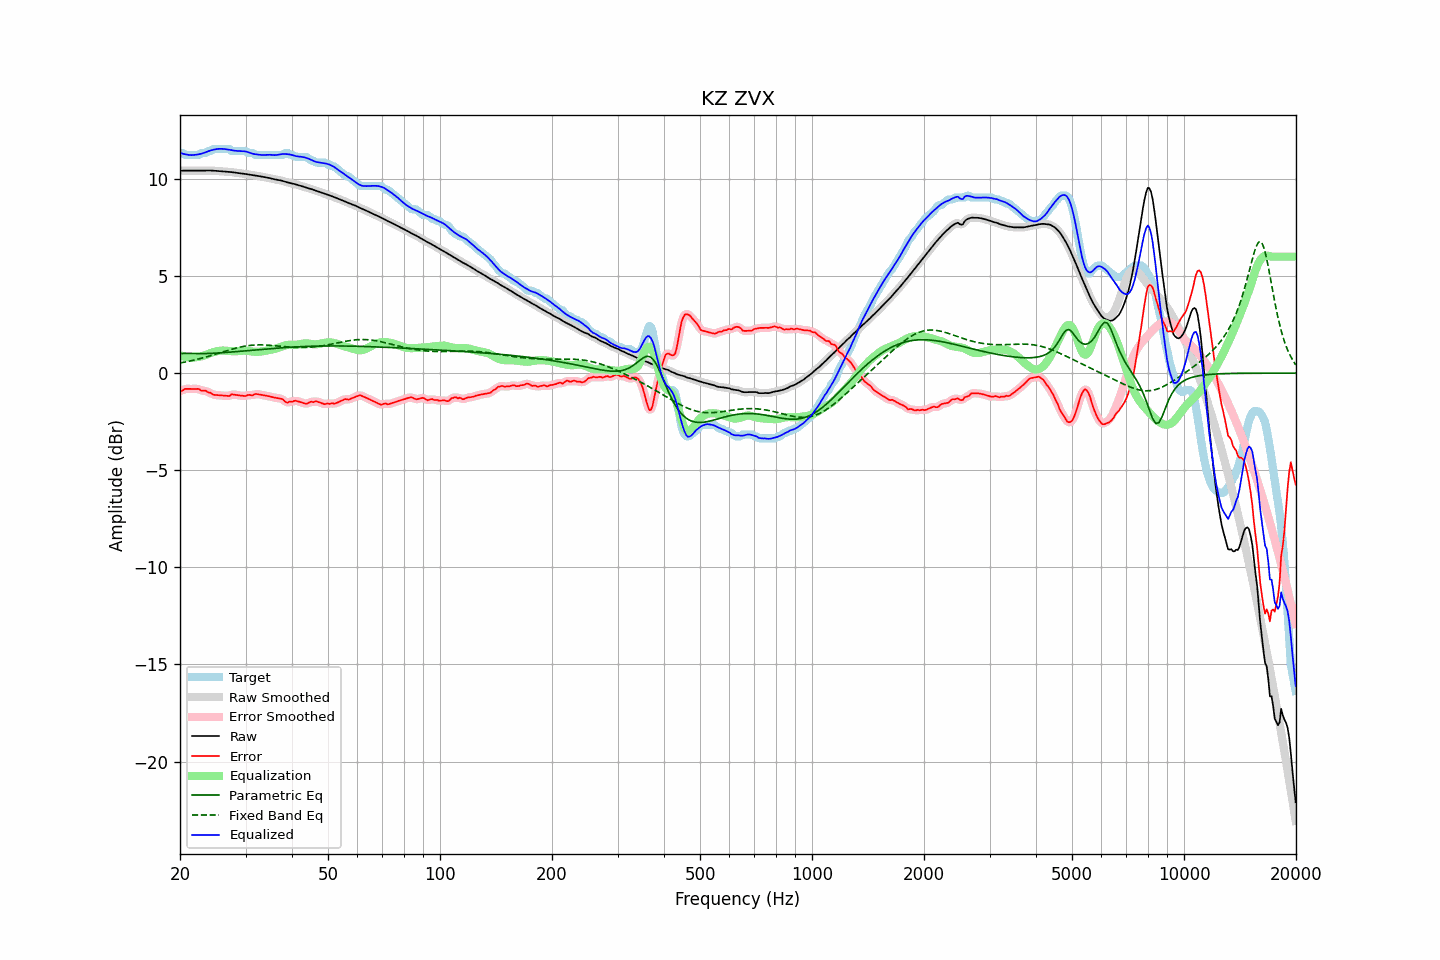

The file beside this chart, header and first rows:
frequency, raw, error, smoothed, error_smoothed, equalization, parametric_eq, fixed_band_eq, equalized_raw, equalized_smoothed, target
20.00, 10.42, -0.92, 10.42, -0.94, 0.92, 1.00, 0.52, 11.35, 11.35, 11.34
20.20, 10.43, -0.92, 10.43, -0.89, 0.89, 1.01, 0.54, 11.32, 11.32, 11.34
20.40, 10.43, -0.88, 10.43, -0.86, 0.87, 1.02, 0.55, 11.29, 11.29, 11.31
20.61, 10.43, -0.81, 10.43, -0.83, 0.84, 1.02, 0.57, 11.28, 11.27, 11.24
20.81, 10.43, -0.81, 10.43, -0.81, 0.83, 1.02, 0.59, 11.26, 11.26, 11.24
21.02, 10.43, -0.81, 10.43, -0.81, 0.81, 1.02, 0.60, 11.24, 11.24, 11.24
21.23, 10.43, -0.81, 10.43, -0.81, 0.80, 1.02, 0.62, 11.23, 11.23, 11.24
21.44, 10.43, -0.81, 10.43, -0.81, 0.80, 1.02, 0.64, 11.23, 11.23, 11.24
21.66, 10.43, -0.81, 10.43, -0.81, 0.80, 1.01, 0.66, 11.23, 11.23, 11.24
21.87, 10.43, -0.81, 10.43, -0.81, 0.81, 1.01, 0.68, 11.24, 11.24, 11.24
22.09, 10.43, -0.81, 10.43, -0.81, 0.82, 1.01, 0.70, 11.25, 11.25, 11.24
22.31, 10.43, -0.81, 10.43, -0.82, 0.83, 1.01, 0.72, 11.26, 11.26, 11.24
22.54, 10.43, -0.82, 10.43, -0.84, 0.85, 1.01, 0.74, 11.28, 11.28, 11.25
22.76, 10.43, -0.90, 10.43, -0.87, 0.86, 1.01, 0.76, 11.29, 11.29, 11.33
22.99, 10.43, -0.91, 10.43, -0.89, 0.88, 1.01, 0.78, 11.32, 11.32, 11.34
23.22, 10.44, -0.91, 10.44, -0.91, 0.91, 1.01, 0.80, 11.34, 11.34, 11.34
23.45, 10.44, -0.90, 10.44, -0.93, 0.94, 1.01, 0.83, 11.38, 11.38, 11.34
23.69, 10.44, -0.97, 10.44, -0.95, 0.97, 1.01, 0.85, 11.41, 11.41, 11.40
23.92, 10.44, -1.00, 10.44, -0.99, 1.00, 1.01, 0.87, 11.44, 11.44, 11.44
24.16, 10.43, -1.01, 10.43, -1.04, 1.03, 1.02, 0.90, 11.47, 11.47, 11.44
24.40, 10.43, -1.08, 10.43, -1.07, 1.06, 1.02, 0.92, 11.49, 11.49, 11.51
24.65, 10.43, -1.12, 10.42, -1.10, 1.09, 1.02, 0.95, 11.51, 11.51, 11.54
24.89, 10.42, -1.12, 10.42, -1.13, 1.11, 1.03, 0.97, 11.53, 11.53, 11.54
25.14, 10.41, -1.13, 10.41, -1.13, 1.13, 1.03, 1.00, 11.54, 11.54, 11.54
25.39, 10.40, -1.14, 10.40, -1.14, 1.15, 1.04, 1.02, 11.55, 11.55, 11.54
25.65, 10.40, -1.14, 10.40, -1.14, 1.16, 1.04, 1.05, 11.55, 11.55, 11.54
25.91, 10.39, -1.15, 10.39, -1.15, 1.16, 1.05, 1.08, 11.55, 11.55, 11.54
26.16, 10.38, -1.16, 10.38, -1.16, 1.16, 1.06, 1.10, 11.55, 11.55, 11.54
26.43, 10.38, -1.16, 10.38, -1.16, 1.16, 1.06, 1.13, 11.54, 11.54, 11.54
26.69, 10.37, -1.17, 10.37, -1.18, 1.15, 1.07, 1.15, 11.52, 11.52, 11.54
26.96, 10.37, -1.17, 10.37, -1.17, 1.15, 1.07, 1.18, 11.51, 11.51, 11.54
27.23, 10.36, -1.17, 10.36, -1.14, 1.14, 1.08, 1.20, 11.50, 11.50, 11.53
27.50, 10.35, -1.09, 10.35, -1.12, 1.13, 1.09, 1.23, 11.49, 11.48, 11.44
27.77, 10.34, -1.10, 10.34, -1.10, 1.13, 1.10, 1.25, 11.47, 11.47, 11.44
28.05, 10.33, -1.11, 10.33, -1.10, 1.13, 1.10, 1.27, 11.46, 11.46, 11.44
28.33, 10.32, -1.12, 10.32, -1.12, 1.13, 1.11, 1.29, 11.45, 11.45, 11.44
28.62, 10.31, -1.14, 10.31, -1.14, 1.13, 1.12, 1.31, 11.44, 11.44, 11.44
28.90, 10.29, -1.15, 10.29, -1.15, 1.14, 1.12, 1.33, 11.43, 11.44, 11.44
29.19, 10.28, -1.16, 10.28, -1.16, 1.15, 1.13, 1.35, 11.43, 11.43, 11.44
29.48, 10.27, -1.17, 10.27, -1.17, 1.16, 1.14, 1.37, 11.43, 11.43, 11.44
29.78, 10.26, -1.18, 10.26, -1.17, 1.16, 1.15, 1.38, 11.42, 11.42, 11.44
30.08, 10.25, -1.17, 10.25, -1.16, 1.16, 1.15, 1.40, 11.41, 11.41, 11.43
30.38, 10.24, -1.13, 10.24, -1.14, 1.15, 1.16, 1.41, 11.39, 11.39, 11.37
30.68, 10.22, -1.12, 10.22, -1.13, 1.14, 1.17, 1.42, 11.36, 11.36, 11.34
30.99, 10.21, -1.13, 10.21, -1.13, 1.12, 1.18, 1.43, 11.33, 11.33, 11.34
31.30, 10.19, -1.15, 10.19, -1.12, 1.11, 1.18, 1.44, 11.31, 11.31, 11.34
31.61, 10.18, -1.11, 10.18, -1.11, 1.10, 1.19, 1.45, 11.29, 11.29, 11.29
31.93, 10.17, -1.07, 10.17, -1.09, 1.10, 1.20, 1.45, 11.27, 11.27, 11.24
32.24, 10.16, -1.08, 10.16, -1.08, 1.10, 1.21, 1.45, 11.26, 11.26, 11.24
32.57, 10.15, -1.09, 10.15, -1.09, 1.10, 1.21, 1.46, 11.25, 11.25, 11.24
32.89, 10.13, -1.11, 10.13, -1.11, 1.11, 1.22, 1.46, 11.24, 11.24, 11.24
33.22, 10.12, -1.12, 10.12, -1.12, 1.12, 1.23, 1.46, 11.23, 11.23, 11.24
33.55, 10.10, -1.14, 10.10, -1.14, 1.13, 1.23, 1.45, 11.23, 11.23, 11.24
33.89, 10.09, -1.16, 10.09, -1.15, 1.15, 1.24, 1.45, 11.23, 11.24, 11.24
34.23, 10.07, -1.17, 10.07, -1.17, 1.17, 1.25, 1.44, 11.24, 11.24, 11.24
34.57, 10.06, -1.18, 10.06, -1.18, 1.19, 1.25, 1.44, 11.25, 11.25, 11.24
34.92, 10.04, -1.20, 10.04, -1.20, 1.21, 1.26, 1.43, 11.25, 11.24, 11.24
35.27, 10.02, -1.22, 10.02, -1.22, 1.22, 1.27, 1.43, 11.24, 11.24, 11.24
35.62, 10.00, -1.24, 10.00, -1.24, 1.23, 1.27, 1.42, 11.23, 11.23, 11.24
35.97, 9.98, -1.26, 9.98, -1.26, 1.25, 1.28, 1.41, 11.23, 11.23, 11.24
... 635 more rows
